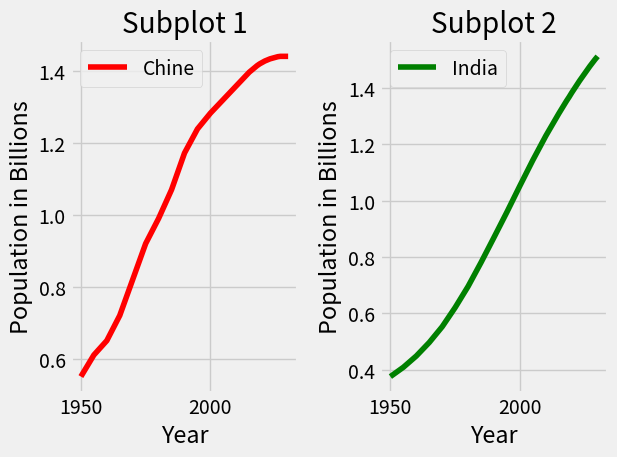

Generate this figure with matplotlib:

from matplotlib import pyplot as plt

# print( plt.style.available )
plt.style.use('fivethirtyeight')

year = [1950, 1955, 1960, 1965, 1970, 1975, 1980, 1985, 1990, 1995, 2000, 2005, 2010,
          2015, 2016, 2017, 2018, 2019, 2020, 2021, 2022, 2023, 2024, 2025, 2026, 2027, 2028, 2029, 2030]

population_china = [0.55, 0.61, 0.65, 0.72, 0.82, 0.92, 0.99, 1.07, 1.172, 1.239, 1.283, 1.321, 1.359,
                    1.397, 1.403, 1.409, 1.415, 1.42, 1.424, 1.428, 1.431, 1.434, 1.436, 1.438, 1.44,
                    1.441, 1.441, 1.441, 1.441]

population_india = [0.376, 0.409, 0.449, 0.497, 0.553, 0.621, 0.696, 0.781, 0.87, 0.96, 1.053, 1.144, 1.23,
                    1.309, 1.324, 1.339, 1.354, 1.368, 1.383, 1.397, 1.411, 1.425, 1.438, 1.451, 1.464,
                    1.477, 1.489, 1.501, 1.512]

# plt.plot(year, population_china ,label='China')
# plt.plot(year, population_india,label='India')
#
# 3
# 3*1
#
# 1 3 1
# 1 3 2
# 1 3 3

plt.subplot(1 , 2 , 1 )
plt.plot(year, population_china, label="Chine", color="red")
plt.title("Subplot 1")
plt.xlabel('Year')
plt.ylabel('Population in Billions')
plt.legend()

plt.subplot(1, 2 , 2)
plt.plot(year, population_india, label="India", color="green")
plt.title("Subplot 2")
plt.xlabel('Year')
plt.ylabel('Population in Billions')
plt.legend()


plt.tight_layout()
plt.grid(True)
plt.show()